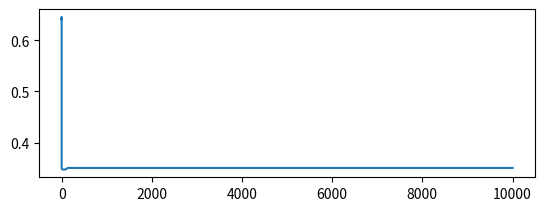

Write Python code to recreate this figure. (Note: this script raises an exception after producing the figure.)
# License: BSD 3 clause
from collections import OrderedDict

import numpy as np
import matplotlib.pyplot as plt


def toy_auc(x):
    if x < 1e-5: return toy_auc(1e-5) * 0.99
    if x > 1e2: return toy_auc(1e2) * 1.01
    return 0.5 - 0.1 * np.arctan(5 * np.log10(x / 1e-3))


def toy_kendall(x):
    if x == 0:
        return toy_kendall(1e-100)
    a = np.exp(-3 * np.abs(np.log10(x / 1e-3)))
    b = np.cos(np.log10(x / 1e-3))
    return a * b


def toy_kendall_no_diag(x):
    if x > 1e-1:
        return np.nan
    return toy_kendall(x * 1e3)


def get_toy_metrics():
    toy_metrics = OrderedDict()
    toy_metrics["alpha_auc"] = {'evaluator': toy_auc, 'best': 'max'}
    toy_metrics["estimation_error"] = {'evaluator': toy_auc, 'best': 'min'}
    toy_metrics["kendall"] = {'evaluator': toy_kendall, 'best': 'max'}
    toy_metrics["kendall_no_diag"] = {
        'evaluator': lambda x: toy_kendall(x * 1e-3),
        'best': 'max'
    }
    return toy_metrics


def get_toy_metrics_2d():

    def to2d(f1, f2=None):
        if f2 is None:
            f2 = f1
        return lambda x, y: f1(x) + f2(y)

    toy_metrics = OrderedDict()
    toy_metrics["alpha_auc"] = {
        'evaluator': to2d(toy_auc, toy_kendall), 'best': 'max'}
    toy_metrics["estimation_error"] = {
        'evaluator': to2d(toy_auc), 'best': 'min'}
    toy_metrics["kendall"] = {
        'evaluator': to2d(toy_kendall), 'best': 'max'}
    toy_metrics["kendall_no_diag"] = {
        'evaluator': to2d(toy_kendall, lambda x: toy_kendall(x * 1e-3)),
        'best': 'max'
    }

    return toy_metrics


if __name__ == '__main__':
    toy_auc = np.vectorize(toy_auc)
    xaxis = np.hstack((0, np.logspace(-9, 4)))
    yaxis = toy_auc(xaxis)
    ax = plt.subplot(211)
    ax.plot(xaxis, yaxis)
    ax.set_xscale('symlog', linthreshx=1e-10)
    ax.set_title('toy_auc')

    toy_kendall = np.vectorize(toy_kendall)

    xaxis = np.hstack((0, np.logspace(-9, 4)))
    yaxis = toy_kendall(xaxis)
    ax = plt.subplot(212)
    ax.plot(xaxis, yaxis)
    ax.set_xscale('symlog', linthreshx=1e-10)
    ax.set_title('toy_kendall')

    toy_estimation_error = toy_auc

    plt.show()
